Dataset: old-data (GitHub, lliangthomas/pcad). Classes: defect bottom left, defect bottom right, defect top left, defect top right, good.

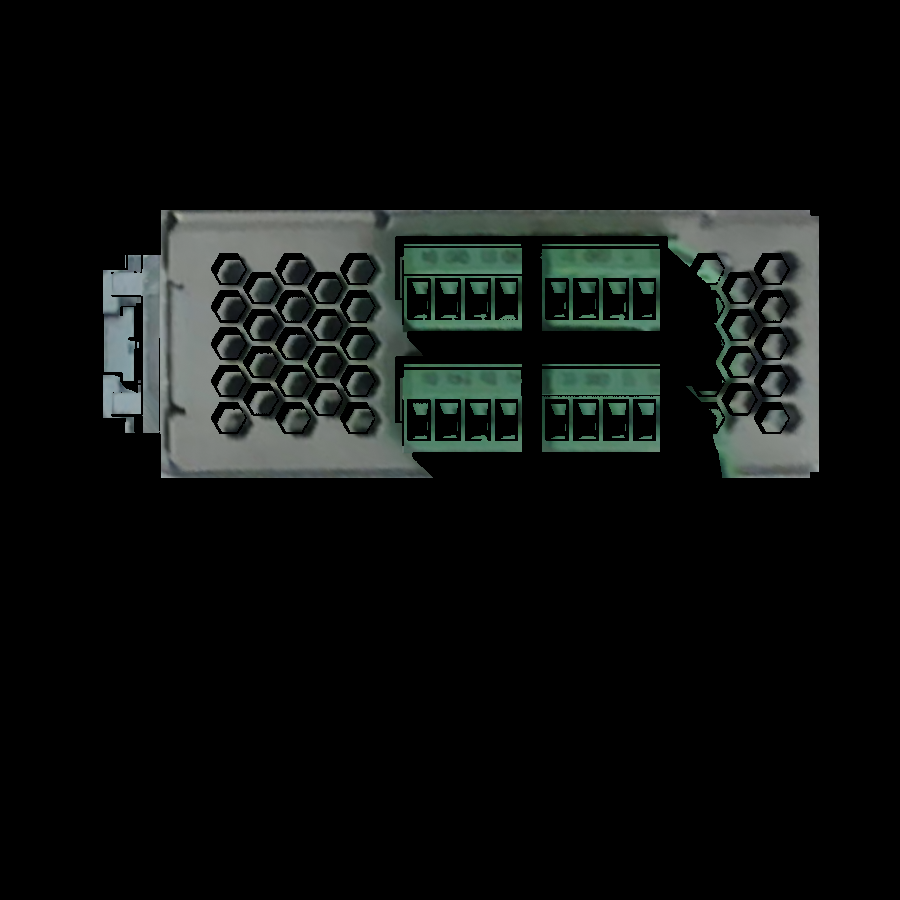
Label: good

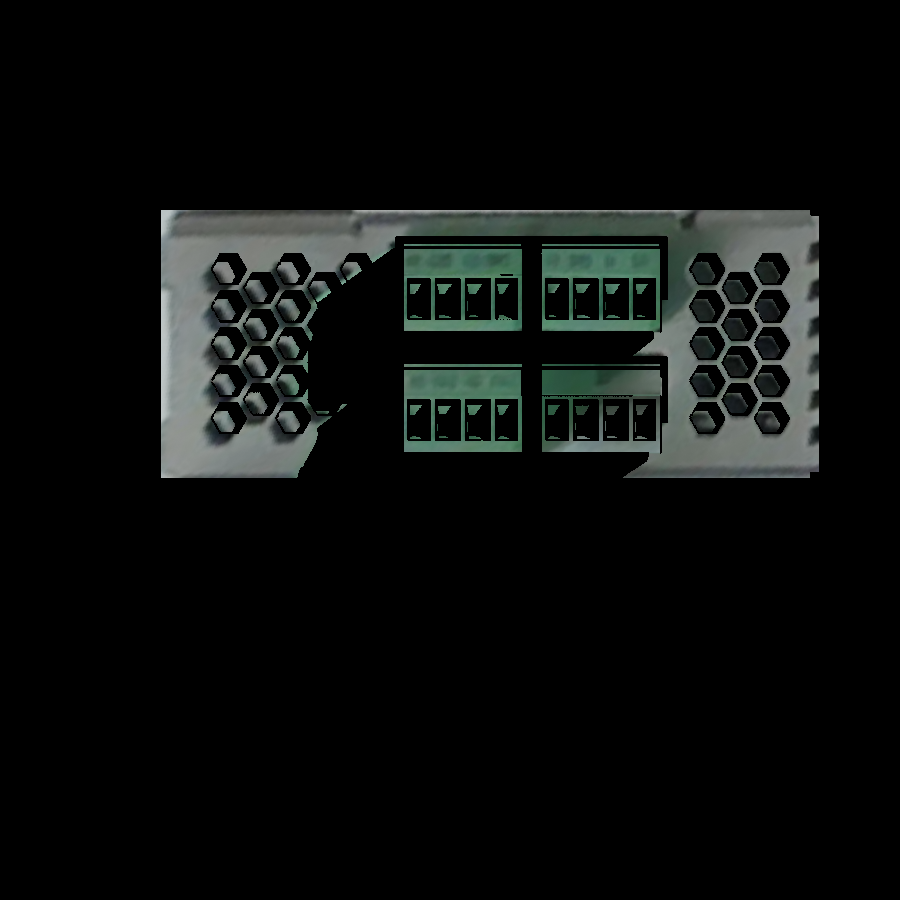
Label: defect bottom right

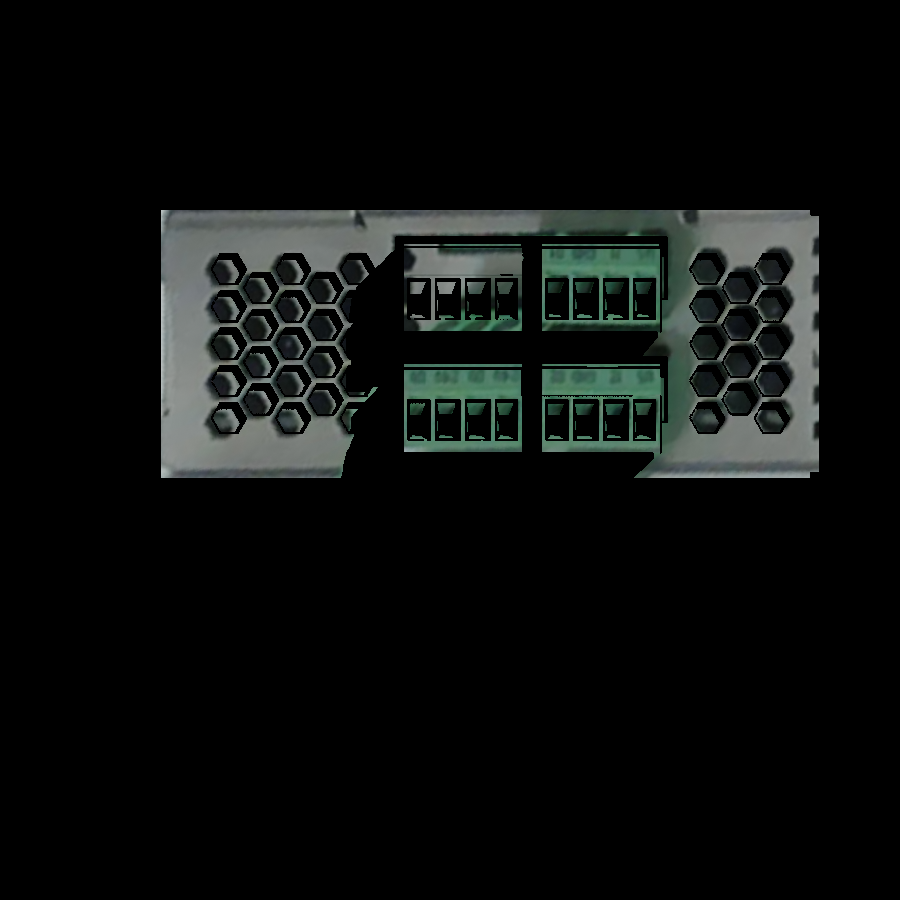
Label: defect top left

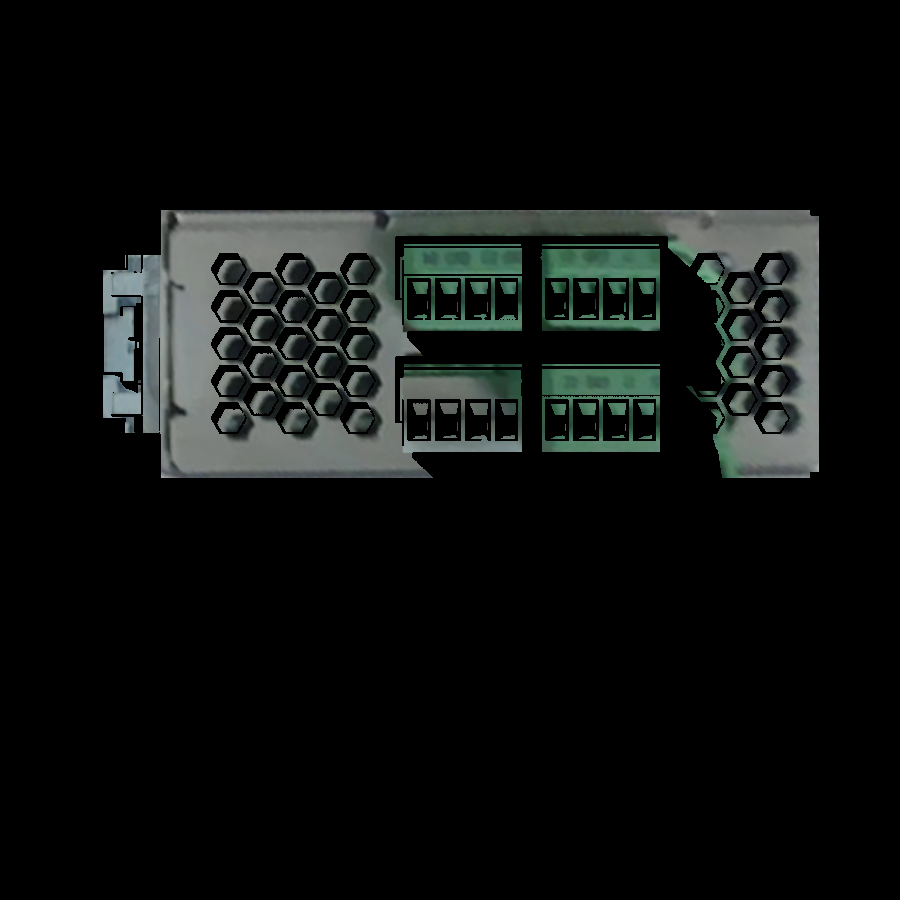
Label: defect bottom left

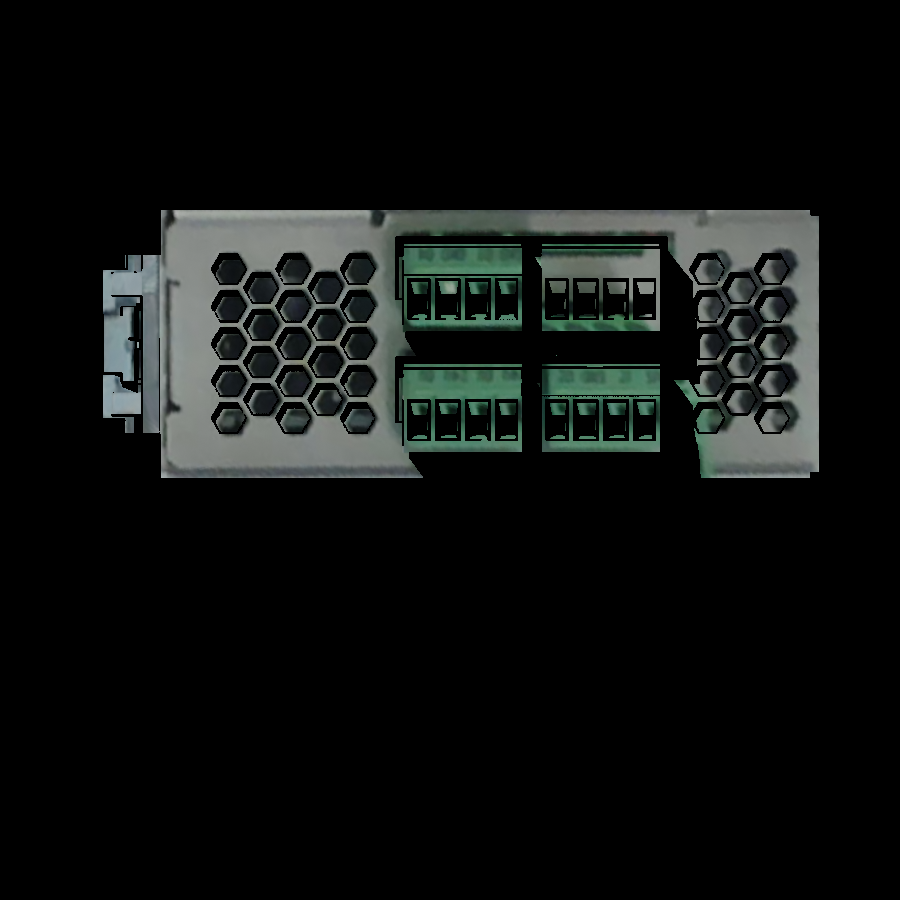
Label: defect top right

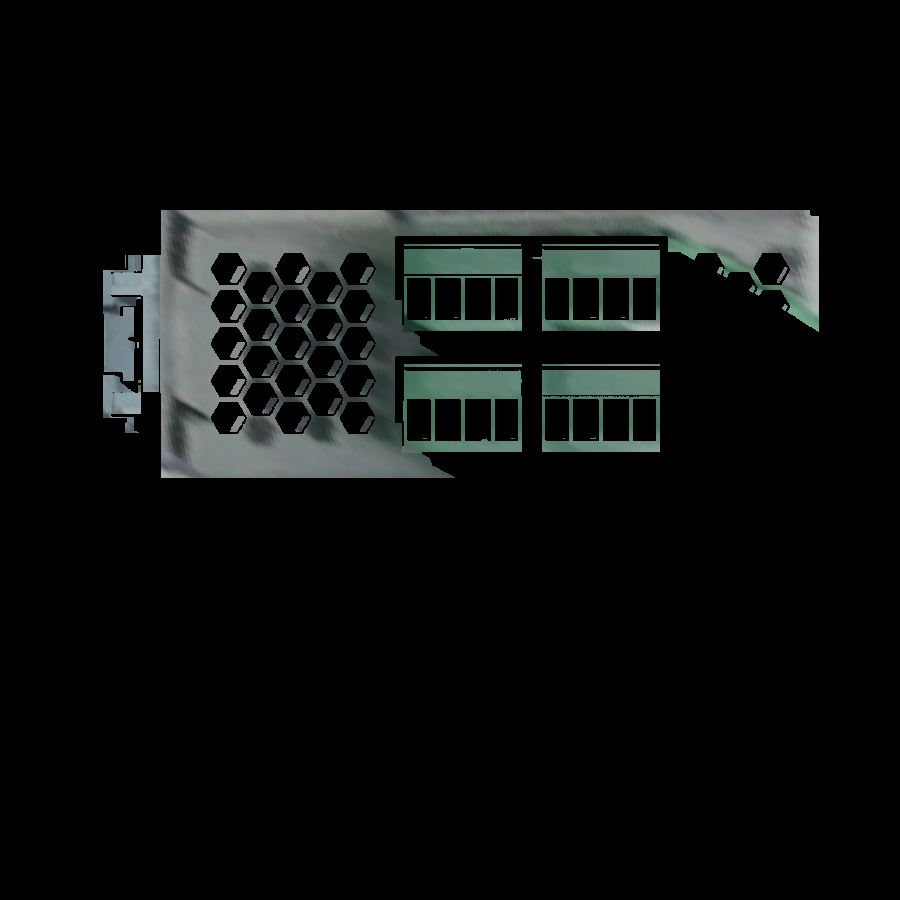
Label: good
